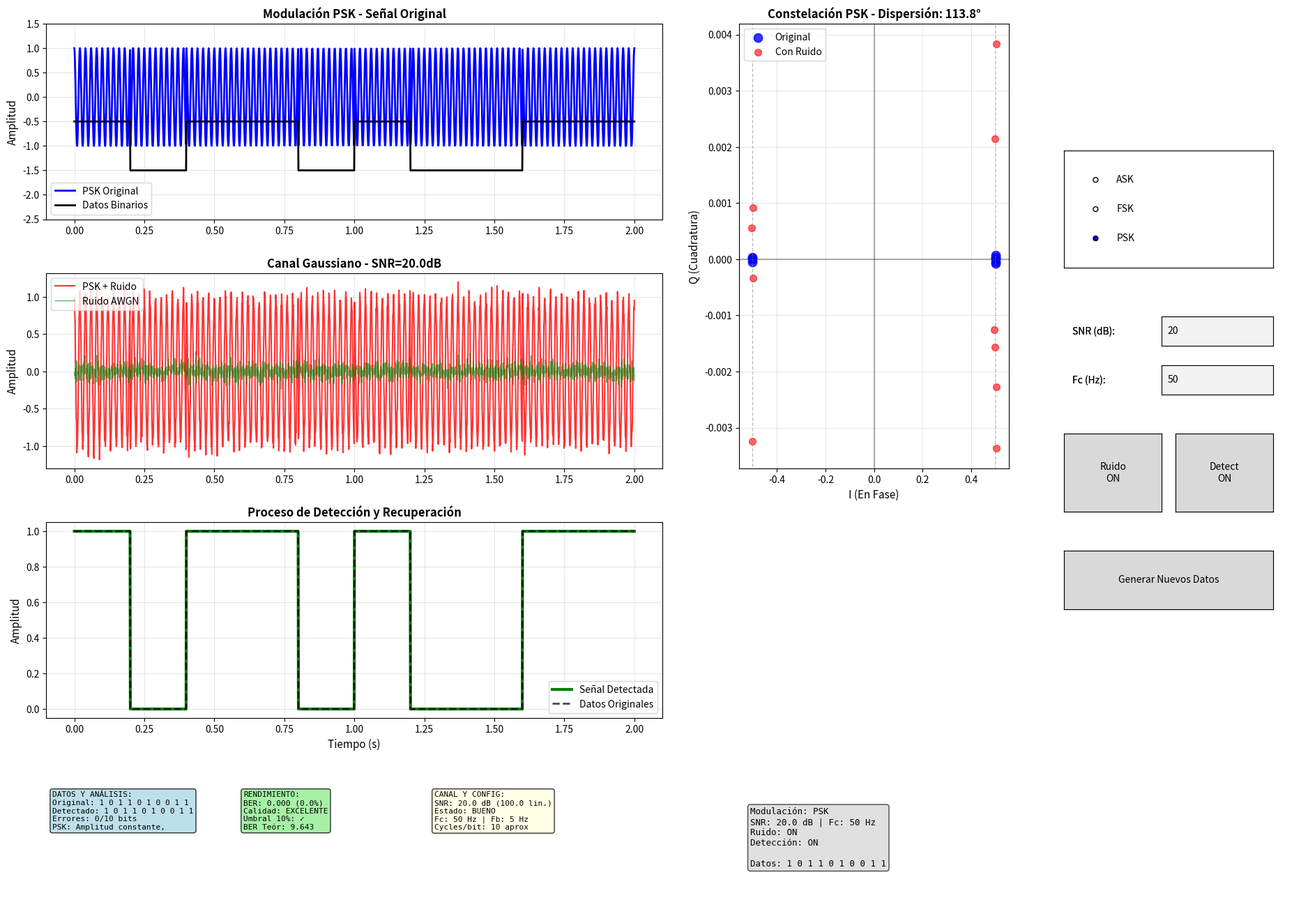

This figure's Python source:
import numpy as np
import matplotlib.pyplot as plt
from matplotlib.widgets import Button, RadioButtons, TextBox
import matplotlib.patches as patches
from scipy import signal
import warnings
warnings.filterwarnings('ignore')

class DigitalOscilloscope:
    def __init__(self):
        """
        Osciloscopio Digital para Experimentos de Modulación Digital
        Laboratorio: Tipos de datos y modulación digital en canales gaussianos
        """
        # Parámetros de la simulación
        self.fs = 1000  # Frecuencia de muestreo (Hz)
        self.fc = 50    # Frecuencia portadora (Hz)
        self.fb = 5     # Frecuencia de bits (Hz)
        self.duration = 2  # Duración de la señal (s)
        self.snr_db = 20   # Relación señal-ruido en dB
        
        # Datos binarios a transmitir
        self.data_bits = np.array([1, 0, 1, 1, 0, 1, 0, 0, 1, 1])
        
        # Variables de estado
        self.modulation_type = 'PSK'
        self.show_noise = True
        self.show_detection = True
        
        # Historial para análisis comparativo
        self.ber_history = {'ASK': [], 'FSK': [], 'PSK': []}
        self.snr_history = []
        
        # Configurar la interfaz
        self.setup_gui()
        self.update_signals()
        
    def setup_gui(self):
        """Configurar la interfaz gráfica del osciloscopio"""
        # Crear figura principal más grande
        self.fig = plt.figure(figsize=(20, 14))
        
        # Crear subplots con mejor distribución
        gs = self.fig.add_gridspec(4, 4, 
                                  height_ratios=[1.2, 1.2, 1.2, 0.8], 
                                  width_ratios=[1, 1, 1, 0.8], 
                                  hspace=0.3, wspace=0.3,
                                  left=0.05, right=0.95, top=0.95, bottom=0.05)
        
        # Señales principales
        self.ax_original = self.fig.add_subplot(gs[0, :2])
        self.ax_noisy = self.fig.add_subplot(gs[1, :2])
        self.ax_detected = self.fig.add_subplot(gs[2, :2])
        self.ax_constellation = self.fig.add_subplot(gs[0:2, 2])
        
        # Panel de controles
        self.ax_controls = self.fig.add_subplot(gs[2:4, 2:])
        self.ax_controls.axis('off')
        
        # Panel de métricas optimizado
        self.ax_metrics = self.fig.add_subplot(gs[3, :2])
        self.ax_metrics.axis('off')
        
        # Configurar controles
        self.setup_controls()
        
    def setup_controls(self):
        """Configurar controles interactivos con campos de entrada de texto"""
        # Limpiar área de controles
        self.ax_controls.clear()
        self.ax_controls.axis('off')
        
        # Selector de modulación con índice correcto
        ax_radio = plt.axes([0.78, 0.70, 0.15, 0.12])
        # Determinar índice activo actual
        active_index = {'ASK': 0, 'FSK': 1, 'PSK': 2}[self.modulation_type]
        self.radio_mod = RadioButtons(ax_radio, ('ASK', 'FSK', 'PSK'), active=active_index)
        self.radio_mod.on_clicked(self.change_modulation)
        
        # CAMPO DE ENTRADA PARA SNR (en lugar de slider)
        ax_snr_label = plt.axes([0.78, 0.62, 0.06, 0.03])
        ax_snr_label.text(0.1, 0.5, 'SNR (dB):', fontsize=10, ha='left', va='center')
        ax_snr_label.axis('off')
        
        ax_snr_input = plt.axes([0.85, 0.62, 0.08, 0.03])
        self.textbox_snr = TextBox(ax_snr_input, '', initial=str(self.snr_db))
        self.textbox_snr.on_submit(self.change_snr_text)
        
        # CAMPO DE ENTRADA PARA FC (en lugar de slider)
        ax_fc_label = plt.axes([0.78, 0.57, 0.06, 0.03])
        ax_fc_label.text(0.1, 0.5, 'Fc (Hz):', fontsize=10, ha='left', va='center')
        ax_fc_label.axis('off')
        
        ax_fc_input = plt.axes([0.85, 0.57, 0.08, 0.03])
        self.textbox_fc = TextBox(ax_fc_input, '', initial=str(int(self.fc)))
        self.textbox_fc.on_submit(self.change_fc_text)
        
        # BOTONES CON MAYOR ALTURA para mostrar dos líneas de texto
        ax_btn_noise = plt.axes([0.78, 0.45, 0.07, 0.08])  # Altura aumentada de 0.04 a 0.08
        noise_status = 'ON' if self.show_noise else 'OFF'
        self.btn_noise = Button(ax_btn_noise, f'Ruido\n{noise_status}')
        self.btn_noise.on_clicked(self.toggle_noise)
        
        ax_btn_detect = plt.axes([0.86, 0.45, 0.07, 0.08])  # Altura aumentada de 0.04 a 0.08
        detect_status = 'ON' if self.show_detection else 'OFF'
        self.btn_detect = Button(ax_btn_detect, f'Detect\n{detect_status}')
        self.btn_detect.on_clicked(self.toggle_detection)
        
        ax_btn_data = plt.axes([0.78, 0.35, 0.15, 0.06])
        self.btn_data = Button(ax_btn_data, 'Generar Nuevos Datos')
        self.btn_data.on_clicked(self.generate_new_data)
        
        # Información compacta de parámetros
        param_info = f"""Modulación: {self.modulation_type}
SNR: {self.snr_db:.1f} dB | Fc: {self.fc:.0f} Hz
Ruido: {'ON' if self.show_noise else 'OFF'}
Detección: {'ON' if self.show_detection else 'OFF'}

Datos: {' '.join(map(str, self.data_bits))}"""
        
        self.ax_controls.text(0.02, 0.25, param_info, 
                             transform=self.ax_controls.transAxes,
                             fontsize=9, verticalalignment='top', 
                             fontfamily='monospace',
                             bbox=dict(boxstyle="round,pad=0.3", 
                                     facecolor="lightgray", alpha=0.7))
        
    def generate_time_vector(self):
        """Generar vector de tiempo"""
        return np.linspace(0, self.duration, int(self.fs * self.duration))
    
    def generate_data_signal(self, t):
        """Generar señal de datos binarios"""
        bit_duration = 1 / self.fb
        data_signal = np.zeros_like(t)
        
        for i, bit in enumerate(self.data_bits):
            start_idx = int(i * bit_duration * self.fs)
            end_idx = int((i + 1) * bit_duration * self.fs)
            if end_idx > len(data_signal):
                end_idx = len(data_signal)
            data_signal[start_idx:end_idx] = bit
            
        return data_signal
    
    def modulate_ask(self, data, t):
        """Modulación ASK (Amplitude Shift Keying)"""
        carrier = np.cos(2 * np.pi * self.fc * t)
        # ASK: A1 para '1', A0 para '0' (A0 = 0.1*A1 para visibilidad)
        modulated = np.where(data == 1, 1.0 * carrier, 0.1 * carrier)
        return modulated
    
    def modulate_fsk(self, data, t):
        """Modulación FSK (Frequency Shift Keying)"""
        f1 = self.fc          # Frecuencia para '1'
        f0 = self.fc * 0.7    # Frecuencia para '0'
        
        modulated = np.zeros_like(t)
        for i in range(len(t)):
            if data[i] == 1:
                modulated[i] = np.cos(2 * np.pi * f1 * t[i])
            else:
                modulated[i] = np.cos(2 * np.pi * f0 * t[i])
                
        return modulated
    
    def modulate_psk(self, data, t):
        """Modulación PSK (Phase Shift Keying)"""
        carrier = np.cos(2 * np.pi * self.fc * t)
        # PSK: fase 0 para '1', fase π para '0'
        modulated = np.where(data == 1, carrier, -carrier)
        return modulated
    
    def add_gaussian_noise(self, signal):
        """Añadir ruido gaussiano AWGN"""
        if not self.show_noise:
            return signal, np.zeros_like(signal)
            
        # Calcular potencia de la señal
        signal_power = np.mean(signal**2)
        
        # Calcular potencia del ruido basada en SNR
        snr_linear = 10**(self.snr_db/10)
        noise_power = signal_power / snr_linear
        
        # Generar ruido gaussiano
        noise = np.random.normal(0, np.sqrt(noise_power), len(signal))
        
        return signal + noise, noise
    
    def detect_signal(self, noisy_signal, t):
        """Detectar señal usando detección coherente"""
        if not self.show_detection:
            return np.zeros_like(noisy_signal)
            
        bit_duration = 1 / self.fb
        detected_bits = []
        
        for i in range(len(self.data_bits)):
            start_idx = int(i * bit_duration * self.fs)
            end_idx = int((i + 1) * bit_duration * self.fs)
            if end_idx > len(noisy_signal):
                end_idx = len(noisy_signal)
                
            segment = noisy_signal[start_idx:end_idx]
            t_segment = t[start_idx:end_idx]
            
            if self.modulation_type == 'ASK':
                # Detección por energía
                energy = np.mean(segment**2)
                threshold = 0.25  # Umbral adaptativo
                detected_bit = 1 if energy > threshold else 0
                
            elif self.modulation_type == 'FSK':
                # Detección por correlación con frecuencias
                f1_ref = np.cos(2 * np.pi * self.fc * t_segment)
                f0_ref = np.cos(2 * np.pi * self.fc * 0.7 * t_segment)
                
                corr_f1 = np.abs(np.mean(segment * f1_ref))
                corr_f0 = np.abs(np.mean(segment * f0_ref))
                
                detected_bit = 1 if corr_f1 > corr_f0 else 0
                
            elif self.modulation_type == 'PSK':
                # Detección por correlación
                ref_signal = np.cos(2 * np.pi * self.fc * t_segment)
                correlation = np.mean(segment * ref_signal)
                detected_bit = 1 if correlation > 0 else 0
                
            detected_bits.append(detected_bit)
        
        # Reconstruir señal detectada
        detected_signal = np.zeros_like(t)
        for i, bit in enumerate(detected_bits):
            start_idx = int(i * bit_duration * self.fs)
            end_idx = int((i + 1) * bit_duration * self.fs)
            if end_idx > len(detected_signal):
                end_idx = len(detected_signal)
            detected_signal[start_idx:end_idx] = bit
            
        return detected_signal
    
    def calculate_ber(self, detected_signal, t):
        """Calcular tasa de error de bits (BER)"""
        bit_duration = 1 / self.fb
        detected_bits = []
        
        for i in range(len(self.data_bits)):
            start_idx = int(i * bit_duration * self.fs)
            end_idx = int((i + 1) * bit_duration * self.fs)
            if end_idx > len(detected_signal):
                end_idx = len(detected_signal)
            
            bit_value = np.mean(detected_signal[start_idx:end_idx])
            detected_bits.append(1 if bit_value > 0.5 else 0)
        
        errors = sum(1 for orig, det in zip(self.data_bits, detected_bits) if orig != det)
        ber = errors / len(self.data_bits)
        
        return ber, detected_bits
    
    def create_constellation(self, modulated_signal, noisy_signal):
        """Crear diagrama de constelación"""
        if self.modulation_type == 'ASK':
            # Para ASK, mostrar amplitudes
            constellation_orig = []
            constellation_noisy = []
            
            bit_duration = 1 / self.fb
            for i in range(len(self.data_bits)):
                start_idx = int(i * bit_duration * self.fs)
                end_idx = int((i + 1) * bit_duration * self.fs)
                if end_idx > len(modulated_signal):
                    end_idx = len(modulated_signal)
                
                # Muestrear en el centro del bit
                mid_idx = (start_idx + end_idx) // 2
                constellation_orig.append(modulated_signal[mid_idx])
                constellation_noisy.append(noisy_signal[mid_idx])
                
            return np.array(constellation_orig), np.array(constellation_noisy), None, None
            
        elif self.modulation_type == 'PSK':
            # Para PSK, mostrar fase (I/Q)
            I_orig, Q_orig = [], []
            I_noisy, Q_noisy = [], []
            
            bit_duration = 1 / self.fb
            t = self.generate_time_vector()
            
            for i in range(len(self.data_bits)):
                start_idx = int(i * bit_duration * self.fs)
                end_idx = int((i + 1) * bit_duration * self.fs)
                if end_idx > len(modulated_signal):
                    end_idx = len(modulated_signal)
                
                # Demodulación coherente
                t_seg = t[start_idx:end_idx]
                cos_ref = np.cos(2 * np.pi * self.fc * t_seg)
                sin_ref = -np.sin(2 * np.pi * self.fc * t_seg)
                
                I_orig.append(np.mean(modulated_signal[start_idx:end_idx] * cos_ref))
                Q_orig.append(np.mean(modulated_signal[start_idx:end_idx] * sin_ref))
                I_noisy.append(np.mean(noisy_signal[start_idx:end_idx] * cos_ref))
                Q_noisy.append(np.mean(noisy_signal[start_idx:end_idx] * sin_ref))
                
            return np.array(I_orig), np.array(I_noisy), np.array(Q_orig), np.array(Q_noisy)
            
        else:  # FSK
            # Para FSK, mostrar energías de frecuencias
            f1_energy_orig, f0_energy_orig = [], []
            f1_energy_noisy, f0_energy_noisy = [], []
            
            bit_duration = 1 / self.fb
            t = self.generate_time_vector()
            
            for i in range(len(self.data_bits)):
                start_idx = int(i * bit_duration * self.fs)
                end_idx = int((i + 1) * bit_duration * self.fs)
                if end_idx > len(modulated_signal):
                    end_idx = len(modulated_signal)
                
                t_seg = t[start_idx:end_idx]
                f1_ref = np.cos(2 * np.pi * self.fc * t_seg)
                f0_ref = np.cos(2 * np.pi * self.fc * 0.7 * t_seg)
                
                f1_energy_orig.append(np.abs(np.mean(modulated_signal[start_idx:end_idx] * f1_ref)))
                f0_energy_orig.append(np.abs(np.mean(modulated_signal[start_idx:end_idx] * f0_ref)))
                f1_energy_noisy.append(np.abs(np.mean(noisy_signal[start_idx:end_idx] * f1_ref)))
                f0_energy_noisy.append(np.abs(np.mean(noisy_signal[start_idx:end_idx] * f0_ref)))
                
            return np.array(f1_energy_orig), np.array(f1_energy_noisy), \
                   np.array(f0_energy_orig), np.array(f0_energy_noisy)
    
    def change_modulation(self, label):
        """Cambiar tipo de modulación"""
        self.modulation_type = label
        self.update_signals()
    
    def change_snr_text(self, text):
        """Cambiar SNR mediante entrada de texto (rango extendido para laboratorio)"""
        try:
            new_snr = float(text)
            if -15 <= new_snr <= 30:  # Rango extendido para experimentos
                self.snr_db = new_snr
                self.update_signals()
        except ValueError:
            pass
    
    def change_fc_text(self, text):
        """Cambiar frecuencia portadora mediante entrada de texto (rango extendido)"""
        try:
            new_fc = float(text)
            if 20 <= new_fc <= 120:  # Rango extendido para experimentos
                self.fc = new_fc
                self.update_signals()
        except ValueError:
            pass
    
    def toggle_noise(self, event):
        """Activar/desactivar ruido"""
        self.show_noise = not self.show_noise
        # Actualizar el texto del botón
        noise_status = 'ON' if self.show_noise else 'OFF'
        self.btn_noise.label.set_text(f'Ruido\n{noise_status}')
        self.update_signals()
    
    def toggle_detection(self, event):
        """Activar/desactivar detección"""
        self.show_detection = not self.show_detection
        # Actualizar el texto del botón
        detect_status = 'ON' if self.show_detection else 'OFF'
        self.btn_detect.label.set_text(f'Detect\n{detect_status}')
        self.update_signals()
    
    def generate_new_data(self, event):
        """Generar nueva secuencia de datos"""
        self.data_bits = np.random.randint(0, 2, 10)
        self.update_signals()
    
    def update_signals(self):
        """Actualizar todas las señales y gráficas"""
        # Generar vector de tiempo
        t = self.generate_time_vector()
        
        # Generar señal de datos
        data_signal = self.generate_data_signal(t)
        
        # Modular según el tipo seleccionado
        if self.modulation_type == 'ASK':
            modulated_signal = self.modulate_ask(data_signal, t)
        elif self.modulation_type == 'FSK':
            modulated_signal = self.modulate_fsk(data_signal, t)
        else:  # PSK
            modulated_signal = self.modulate_psk(data_signal, t)
        
        # Añadir ruido
        noisy_signal, noise = self.add_gaussian_noise(modulated_signal)
        
        # Detectar señal
        detected_signal = self.detect_signal(noisy_signal, t)
        
        # Calcular BER
        ber, detected_bits = self.calculate_ber(detected_signal, t)
        
        # Actualizar gráficas
        self.plot_signals(t, data_signal, modulated_signal, noisy_signal, 
                         detected_signal, noise)
        self.plot_constellation(modulated_signal, noisy_signal, t)
        self.update_metrics(ber, detected_bits)
        self.setup_controls()  # Actualizar información de controles
        
        self.fig.canvas.draw()
    
    def plot_signals(self, t, data_signal, modulated_signal, noisy_signal, 
                    detected_signal, noise):
        """Graficar todas las señales en el osciloscopio"""
        
        # Señal original modulada
        self.ax_original.clear()
        self.ax_original.plot(t, modulated_signal, 'b-', linewidth=2, 
                             label=f'{self.modulation_type} Original')
        self.ax_original.plot(t, data_signal - 1.5, 'k-', linewidth=2, 
                             label='Datos Binarios')
        self.ax_original.set_title(f'Modulación {self.modulation_type} - Señal Original', 
                                  fontweight='bold', fontsize=12)
        self.ax_original.set_ylabel('Amplitud', fontsize=11)
        self.ax_original.grid(True, alpha=0.3)
        self.ax_original.legend(fontsize=10)
        self.ax_original.set_ylim(-2.5, 1.5)
        
        # Señal con ruido
        self.ax_noisy.clear()
        self.ax_noisy.plot(t, noisy_signal, 'r-', linewidth=1.5, alpha=0.8, 
                          label=f'{self.modulation_type} + Ruido')
        if self.show_noise:
            self.ax_noisy.plot(t, noise, 'g-', linewidth=1, alpha=0.6, 
                              label='Ruido AWGN')
        self.ax_noisy.set_title(f'Canal Gaussiano - SNR={self.snr_db:.1f}dB', 
                               fontweight='bold', fontsize=12)
        self.ax_noisy.set_ylabel('Amplitud', fontsize=11)
        self.ax_noisy.grid(True, alpha=0.3)
        self.ax_noisy.legend(fontsize=10)
        
        # Señal detectada
        self.ax_detected.clear()
        if self.show_detection:
            self.ax_detected.plot(t, detected_signal, 'g-', linewidth=3, 
                                 label='Señal Detectada')
        self.ax_detected.plot(t, data_signal, 'k--', linewidth=2, alpha=0.7, 
                             label='Datos Originales')
        self.ax_detected.set_title('Proceso de Detección y Recuperación', fontweight='bold', fontsize=12)
        self.ax_detected.set_xlabel('Tiempo (s)', fontsize=11)
        self.ax_detected.set_ylabel('Amplitud', fontsize=11)
        self.ax_detected.grid(True, alpha=0.3)
        self.ax_detected.legend(fontsize=10)
    
    def plot_constellation(self, modulated_signal, noisy_signal, t):
        """Graficar diagrama de constelación con análisis para laboratorio"""
        self.ax_constellation.clear()
        
        # Obtener puntos de constelación
        const_orig, const_noisy, const_orig_q, const_noisy_q = \
            self.create_constellation(modulated_signal, noisy_signal)
        
        if self.modulation_type == 'ASK':
            # Diagrama unidimensional para ASK
            y_jitter_orig = np.random.normal(0, 0.01, len(const_orig))
            y_jitter_noisy = np.random.normal(0, 0.01, len(const_noisy))
            
            self.ax_constellation.scatter(const_orig, y_jitter_orig, c='blue', 
                                        s=80, alpha=0.8, label='Original')
            if self.show_noise:
                self.ax_constellation.scatter(const_noisy, y_jitter_noisy, c='red', 
                                            s=50, alpha=0.6, label='Con Ruido')
                
                # Análisis para laboratorio: separación de clusters ASK
                amp_0_points = const_noisy[np.where(np.array(self.data_bits) == 0)]
                amp_1_points = const_noisy[np.where(np.array(self.data_bits) == 1)]
                if len(amp_0_points) > 0 and len(amp_1_points) > 0:
                    separation = np.abs(np.mean(amp_1_points) - np.mean(amp_0_points))
                    self.ax_constellation.set_title(f'Constelación ASK - Separación: {separation:.3f}', 
                                                  fontweight='bold', fontsize=12)
            
            self.ax_constellation.set_xlabel('Amplitud', fontsize=11)
            self.ax_constellation.set_ylabel('Perturbación', fontsize=11)
            if not self.show_noise:
                self.ax_constellation.set_title('Constelación ASK', fontweight='bold', fontsize=12)
            
        elif self.modulation_type == 'PSK':
            # Diagrama I-Q para PSK con análisis de dispersión
            self.ax_constellation.scatter(const_orig, const_orig_q, c='blue', 
                                        s=80, alpha=0.8, label='Original')
            if self.show_noise:
                self.ax_constellation.scatter(const_noisy, const_noisy_q, c='red', 
                                            s=50, alpha=0.6, label='Con Ruido')
                
                # Análisis para laboratorio: dispersión angular
                angles = np.arctan2(const_noisy_q, const_noisy)
                angle_std = np.std(angles) * 180 / np.pi
                self.ax_constellation.set_title(f'Constelación PSK - Dispersión: {angle_std:.1f}°', 
                                              fontweight='bold', fontsize=12)
            
            self.ax_constellation.set_xlabel('I (En Fase)', fontsize=11)
            self.ax_constellation.set_ylabel('Q (Cuadratura)', fontsize=11)
            if not self.show_noise:
                self.ax_constellation.set_title('Constelación PSK', fontweight='bold', fontsize=12)
            self.ax_constellation.axhline(y=0, color='k', linestyle='-', alpha=0.3)
            self.ax_constellation.axvline(x=0, color='k', linestyle='-', alpha=0.3)
            
            # Círculo de referencia para PSK
            circle = plt.Circle((0, 0), 0.5, fill=False, color='gray', linestyle='--', alpha=0.5)
            self.ax_constellation.add_patch(circle)
            
        else:  # FSK
            # Diagrama de energías para FSK
            self.ax_constellation.scatter(const_orig, const_orig_q, c='blue', 
                                        s=80, alpha=0.8, label='Original')
            if self.show_noise:
                self.ax_constellation.scatter(const_noisy, const_noisy_q, c='red', 
                                            s=50, alpha=0.6, label='Con Ruido')
                
                # Análisis para laboratorio: separación de clusters FSK
                cluster_distance = np.mean(np.abs(const_noisy - const_noisy_q))
                self.ax_constellation.set_title(f'Constelación FSK - Separación: {cluster_distance:.3f}', 
                                              fontweight='bold', fontsize=12)
            
            self.ax_constellation.set_xlabel('Energía F1', fontsize=11)
            self.ax_constellation.set_ylabel('Energía F0', fontsize=11)
            if not self.show_noise:
                self.ax_constellation.set_title('Constelación FSK', fontweight='bold', fontsize=12)
        
        self.ax_constellation.grid(True, alpha=0.3)
        self.ax_constellation.legend(fontsize=10)
        
        # Línea diagonal para FSK (ayuda visual)
        if self.modulation_type == 'FSK':
            max_val = max(np.max(const_orig), np.max(const_orig_q)) if len(const_orig) > 0 else 1
            self.ax_constellation.plot([0, max_val], [max_val, 0], 'k--', alpha=0.3, label='Decisión')
    
    def update_metrics(self, ber, detected_bits):
        """Panel de métricas DISTRIBUIDO EN TRES COLUMNAS SIN SOLAPAMIENTO"""
        self.ax_metrics.clear()
        self.ax_metrics.axis('off')
        
        # Calcular métricas adicionales
        snr_linear = 10**(self.snr_db/10)
        theoretical_ber = 0.5 * np.exp(-snr_linear/2) if self.modulation_type == 'PSK' else None
        errors = sum(1 for orig, det in zip(self.data_bits, detected_bits) if orig != det)
        
        # Análisis de calidad para el laboratorio
        if ber <= 0.01:
            quality = "EXCELENTE"
        elif ber <= 0.05:
            quality = "BUENA"
        elif ber <= 0.10:
            quality = "REGULAR"
        elif ber <= 0.30:
            quality = "MALA"
        else:
            quality = "CRÍTICA"
        
        # Análisis específico por modulación para el laboratorio
        robustez_analysis = ""
        if self.modulation_type == 'ASK':
            robustez_analysis = "ASK: Sensible a ruido de amplitud"
        elif self.modulation_type == 'FSK':
            f1 = self.fc
            f0 = self.fc * 0.7
            ratio = f1/f0
            robustez_analysis = f"FSK: f1/f0={ratio:.2f}, Robusta vs amplitud"
        elif self.modulation_type == 'PSK':
            robustez_analysis = "PSK: Amplitud constante, sensible a fase"
        
        # COLUMNAS BIEN DISTRIBUIDAS SIN SOLAPAMIENTO
        # Columna 1: posición 0.01 - 0.30 (29% del ancho)
        col1_text = f"""DATOS Y ANÁLISIS:
Original: {' '.join(map(str, self.data_bits))}
Detectado: {' '.join(map(str, detected_bits))}
Errores: {errors}/{len(self.data_bits)} bits
{robustez_analysis[:25]}"""
        
        # Columna 2: posición 0.32 - 0.61 (29% del ancho) - MOVIDA MÁS A LA IZQUIERDA
        col2_text = f"""RENDIMIENTO:
BER: {ber:.3f} ({ber*100:.1f}%)
Calidad: {quality}
Umbral 10%: {'✓' if ber <= 0.1 else '✗'}
{'BER Teór: '+str(theoretical_ber)[:5] if theoretical_ber else 'BER Teór: N/A'}"""
        
        # Columna 3: posición 0.63 - 0.98 (35% del ancho)
        col3_text = f"""CANAL Y CONFIG:
SNR: {self.snr_db:.1f} dB ({snr_linear:.1f} lin.)
Estado: {'BUENO' if self.snr_db > 15 else 'REGULAR' if self.snr_db > 5 else 'MALO' if self.snr_db > -5 else 'CRÍTICO'}
Fc: {self.fc:.0f} Hz | Fb: {self.fb:.0f} Hz
Cycles/bit: {int(self.fc/self.fb)} aprox"""
        
        # Posicionar las tres columnas SIN SOLAPAMIENTO
        self.ax_metrics.text(0.01, 0.85, col1_text, transform=self.ax_metrics.transAxes,
                           fontsize=8, verticalalignment='top', fontfamily='monospace',
                           bbox=dict(boxstyle="round,pad=0.3", facecolor="lightblue", alpha=0.8))
        
        self.ax_metrics.text(0.32, 0.85, col2_text, transform=self.ax_metrics.transAxes,
                           fontsize=8, verticalalignment='top', fontfamily='monospace',
                           bbox=dict(boxstyle="round,pad=0.3", facecolor="lightgreen", alpha=0.8))
        
        self.ax_metrics.text(0.63, 0.85, col3_text, transform=self.ax_metrics.transAxes,
                           fontsize=8, verticalalignment='top', fontfamily='monospace',
                           bbox=dict(boxstyle="round,pad=0.3", facecolor="lightyellow", alpha=0.8))

def run_oscilloscope():
    """Función principal para ejecutar el osciloscopio"""
    # Crear instancia del osciloscopio
    oscilloscope = DigitalOscilloscope()
    
    # Mostrar la interfaz
    plt.show()
    
    return oscilloscope

# Ejecutar el osciloscopio si el script se ejecuta directamente
if __name__ == "__main__":
    osc = run_oscilloscope()
